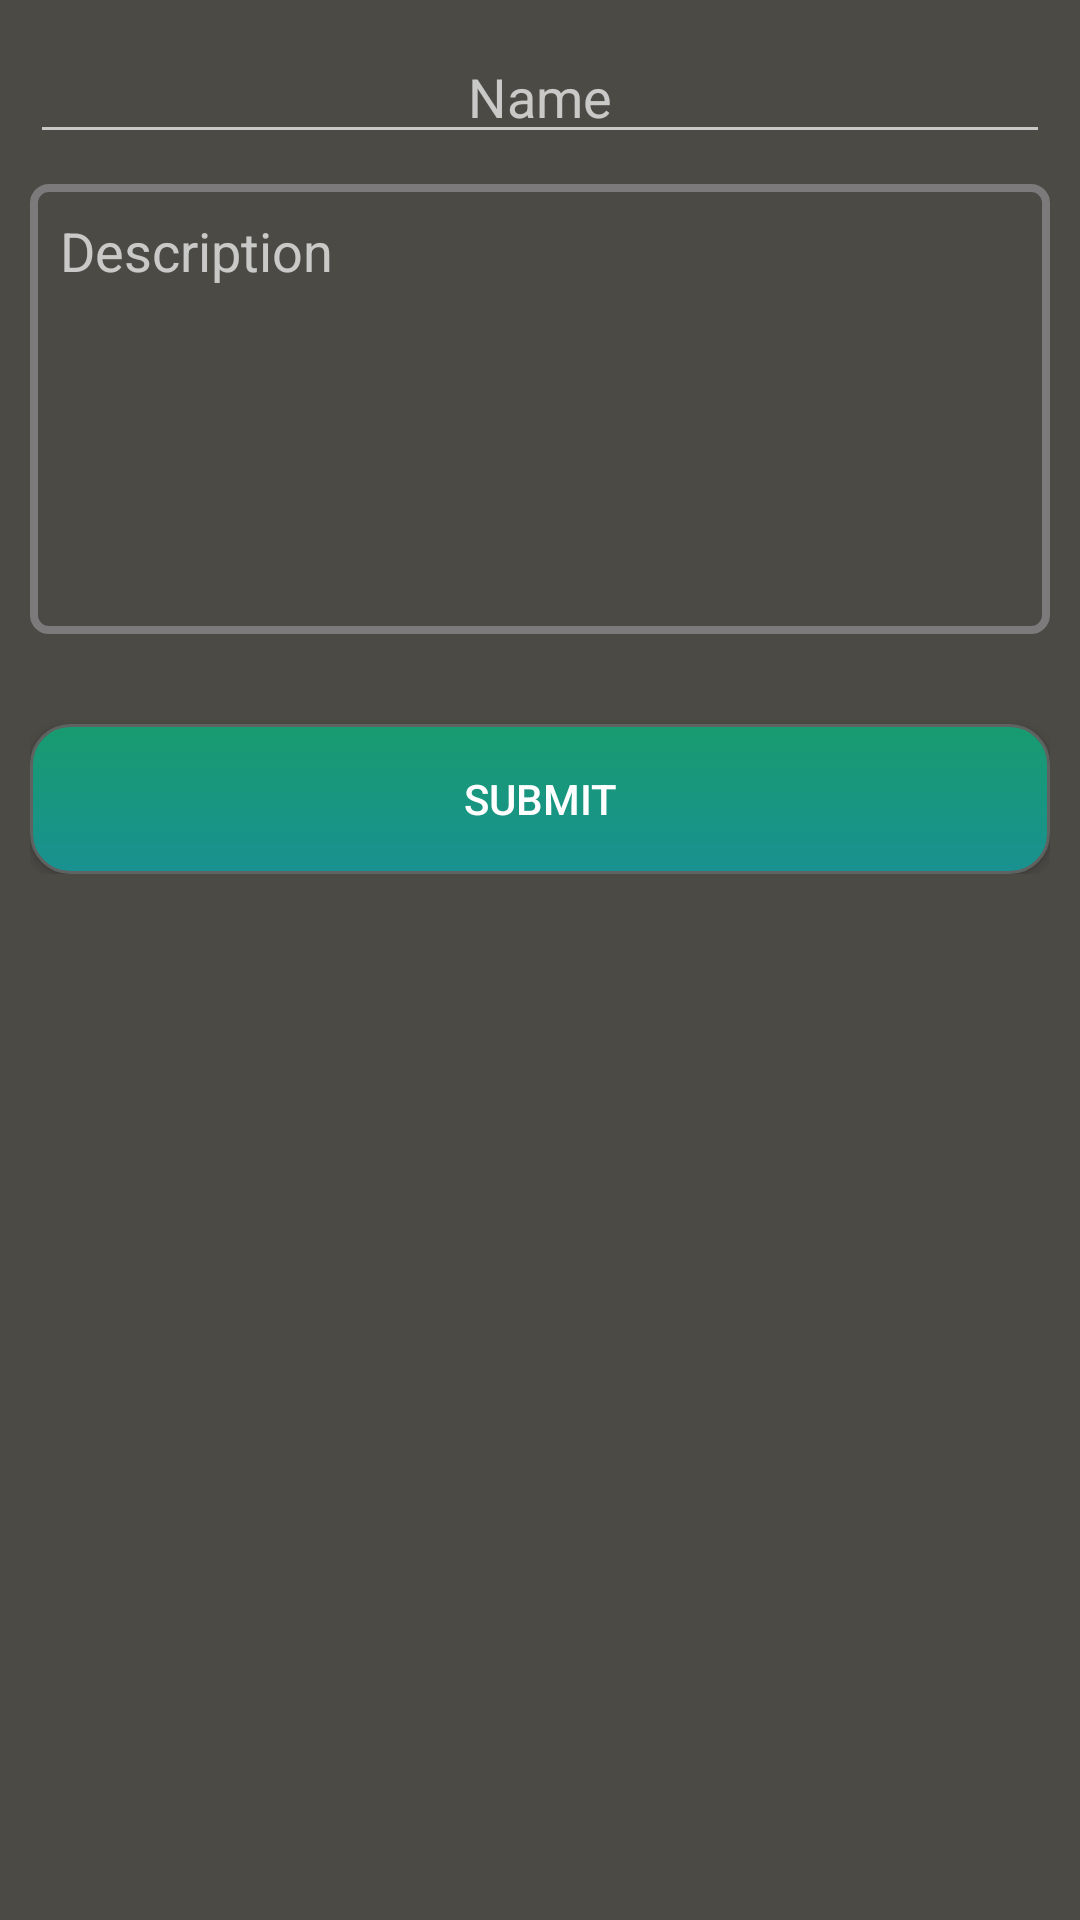

Here is an Android app screen rendered from its layout file. Give the layout XML and the strings, colors and styles it references.
<!-- AndroidManifest.xml: application theme AppTheme.NoActionBar -->
<!-- res/layout/fragment_create_task.xml -->
<RelativeLayout xmlns:android="http://schemas.android.com/apk/res/android"
    xmlns:tools="http://schemas.android.com/tools"
    android:layout_width="match_parent"
    android:layout_height="match_parent"
    android:background="#4b4a45"
    tools:context="com.ujjwalkumargupta.intellij.Fragments.CreateTaskFragment">

    <LinearLayout
        android:layout_width="match_parent"
        android:layout_height="wrap_content"
        android:layout_marginLeft="10dp"
        android:layout_marginRight="10dp"
        android:layout_marginTop="10dp"
        android:orientation="vertical">

        <EditText
            android:id="@+id/et_create_task_name"
            android:layout_width="match_parent"
            android:layout_height="wrap_content"
            android:gravity="center"
            android:hint="Name"
            android:textColor="@android:color/white" />

        <EditText
            android:id="@+id/et_create_task_description"
            android:layout_width="match_parent"
            android:layout_height="150dp"
            android:padding="10dp"
            android:layout_marginTop="10dp"
            android:gravity="start"
            android:background="@drawable/description"
            android:hint="Description"
            android:textColor="@android:color/white" />

        <Button
            android:id="@+id/btn_submit_task"
            android:layout_width="match_parent"
            android:layout_height="50dp"
            android:background="@drawable/btn_rounded_corner"
            android:text="Submit"
            android:layout_marginTop="30dp"/>

    </LinearLayout>

</RelativeLayout>
<!-- resources referenced by this layout -->
<resources>
  <!-- drawable btn_rounded_corner (drawable) -->
  <?xml version="1.0" encoding="utf-8"?>
  <selector xmlns:android="http://schemas.android.com/apk/res/android" >
      <item android:state_pressed="true" >
          <shape android:shape="rectangle"  >
              <corners android:radius="3dip" />
              <stroke android:width="1dip" android:color="#141616" />
              <gradient android:angle="-90" android:startColor="#121313" android:endColor="#0a0d0c"  />
          </shape>
      </item>
      <item android:state_focused="true">
          <shape android:shape="rectangle"  >
              <corners android:radius="3dip" />
              <stroke android:width="1dip" android:color="#040505" />
              <solid android:color="#080808"/>
          </shape>
      </item>
      <item >
          <shape android:shape="rectangle"  >
              <corners android:radius="13dip" />
              <stroke android:width="1dip" android:color="#5e6362" />
              <gradient android:angle="-90" android:startColor="#189b6f" android:endColor="#199191" />
          </shape>
      </item>
  </selector>
  <!-- drawable description (drawable) -->
  <?xml version="1.0" encoding="utf-8"?>
  <shape xmlns:android="http://schemas.android.com/apk/res/android"
      android:shape="rectangle">
      <solid android:color="#00000000" />
      <stroke android:width="2.5dp"
          android:color="#7c7a7a" />
      <corners
          android:radius="5dp"/>
  </shape>
  <style name="AppTheme.NoActionBar">
          <item name="windowActionBar">false</item>
          <item name="windowNoTitle">true</item>
          <item name="android:windowContentOverlay">@null</item>
      </style>
</resources>
